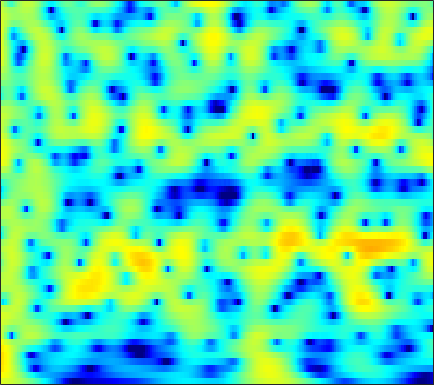

The file beside this chart, header and first rows:
4.3202, 4.2751, 4.157, 3.974, 3.795, 3.5022, 3.1482, 2.8436, 2.3883, 1.8782, 1.3142, 0.85709, 0.20286, -0.50088, -1.06, -1.8469, -2.6817, -3.34, -4.2597, -5.2302, -6.2562, -7.0651, -8.2017, -9.4082
6.214, 5.981, 5.581, 5.077, 4.631, 3.944, 3.152, 2.488, 1.512, 0.4332, -0.7413, -1.677, -2.98, -4.313, -5.3, -6.545, -7.634, -8.314, -9.017, -9.515, -9.872, -10.09, -10.37, -10.67
7.436, 7.028, 6.364, 5.558, 4.857, 3.787, 2.553, 1.512, -0.04348, -1.816, -3.85, -5.587, -8.27, -11.54, -14.52, -19.07, -20.77, -18.67, -15.65, -13.48, -11.96, -11.12, -10.3, -9.75
7.751, 7.238, 6.414, 5.425, 4.573, 3.286, 1.826, 0.618, -1.134, -3.027, -5.016, -6.525, -8.457, -10.14, -11.12, -11.92, -12.14, -11.97, -11.47, -10.78, -10.05, -9.525, -8.881, -8.323
7.898, 7.376, 6.537, 5.532, 4.662, 3.337, 1.808, 0.5105, -1.45, -3.73, -6.433, -8.842, -12.81, -17.91, -21.05, -18.94, -15.44, -13.57, -11.81, -10.61, -9.789, -9.348, -8.907, -8.543
7.077, 6.598, 5.864, 5.038, 4.366, 3.406, 2.384, 1.58, 0.4693, -0.6732, -1.82, -2.657, -3.694, -4.593, -5.151, -5.756, -6.256, -6.616, -7.15, -7.831, -8.755, -9.68, -11.26, -13.15
5.787, 5.061, 4.024, 3.012, 2.346, 1.669, 1.266, 1.113, 1.027, 0.9776, 0.9024, 0.8075, 0.6111, 0.3275, 0.05859, -0.3835, -0.9365, -1.439, -2.242, -3.211, -4.384, -5.455, -7.178, -9.085
3.757, 2.156, -0.7776, -5.306, -11.01, -15.51, -7.112, -3.809, -1.1, 0.5871, 1.668, 2.2, 2.632, 2.81, 2.808, 2.651, 2.343, 2.018, 1.477, 0.8366, 0.1494, -0.3839, -1.144, -1.912
3.406, 2.601, 1.431, 0.3181, -0.3147, -0.6822, -0.4837, -0.0929, 0.5336, 1.117, 1.571, 1.803, 1.974, 1.996, 1.921, 1.712, 1.395, 1.09, 0.5908, -0.02456, -0.7111, -1.247, -2.014, -2.88
4.009, 3.716, 3.308, 2.915, 2.65, 2.355, 2.12, 1.973, 1.793, 1.606, 1.386, 1.183, 0.861, 0.4908, 0.182, -0.2611, -0.7231, -1.072, -1.546, -2.089, -2.735, -3.274, -4.064, -5.039
4.378, 4.181, 3.925, 3.681, 3.499, 3.247, 2.956, 2.698, 2.28, 1.749, 1.09, 0.5035, -0.3906, -1.39, -2.164, -3.132, -3.902, -4.265, -4.406, -4.301, -4.218, -4.251, -4.399, -4.671
3.223, 2.943, 2.81, 2.903, 3.049, 3.231, 3.302, 3.24, 2.951, 2.382, 1.484, 0.5694, -1.073, -3.333, -5.585, -9.794, -15.8, -16.59, -11.55, -7.919, -5.498, -4.269, -3.183, -2.489
-5.576, -8.006, -5.809, -2.189, -0.2113, 1.58, 2.663, 3.112, 3.302, 3.081, 2.477, 1.786, 0.5439, -1.03, -2.382, -4.222, -5.693, -6.072, -5.512, -4.74, -4.031, -3.348, -2.372, -1.493
-1.581, -2.17, -1.765, -0.5057, 0.5084, 1.643, 2.427, 2.768, 2.928, 2.801, 2.41, 1.967, 1.23, 0.3418, -0.3875, -1.374, -2.416, -3.247, -4.178, -4.94, -5.948, -6.713, -7.155, -6.487
2.482, 2.395, 2.383, 2.47, 2.561, 2.654, 2.656, 2.573, 2.339, 1.952, 1.416, 0.9263, 0.1886, -0.6391, -1.298, -2.2, -3.15, -4.093, -5.618, -7.125, -9.352, -12.27, -18.1, -16.77
2.953, 3.026, 3.081, 3.063, 2.99, 2.788, 2.439, 2.085, 1.467, 0.6658, -0.2735, -1.051, -2.141, -3.149, -3.823, -4.55, -4.965, -5.113, -5.532, -5.993, -6.026, -5.97, -5.83, -5.201
2.35, 2.683, 3.013, 3.174, 3.165, 2.962, 2.514, 1.989, 1.004, -0.32, -2.042, -3.639, -6.225, -9.158, -10.98, -11.4, -9.952, -8.36, -6.45, -5.455, -4.607, -3.801, -2.881, -2.049
0.5372, 1.476, 2.456, 3.089, 3.338, 3.373, 3.07, 2.598, 1.645, 0.3022, -1.525, -3.233, -6.073, -9.452, -11.68, -11.84, -9.448, -8.361, -6.852, -5.174, -4.284, -3.716, -2.788, -1.776
-1.292, 0.3752, 1.968, 2.999, 3.471, 3.74, 3.636, 3.352, 2.717, 1.786, 0.6274, -0.3159, -1.619, -2.832, -3.634, -4.61, -5.083, -5.186, -6.148, -6.933, -7.127, -7.382, -6.95, -5.373
0.6016, 1.596, 2.652, 3.391, 3.733, 3.906, 3.762, 3.475, 2.827, 1.951, 0.8949, 0.007472, -1.173, -2.297, -2.998, -3.919, -5.043, -5.389, -6.538, -9.322, -12.5, -17.15, -19.71, -10.92
2.198, 2.647, 3.176, 3.572, 3.732, 3.731, 3.438, 2.986, 2.072, 0.7876, -0.9369, -2.532, -4.883, -7.012, -7.733, -7.212, -6.564, -6.243, -5.207, -5.276, -5.372, -5.113, -4.71, -3.723
0.8686, 1.384, 2.144, 2.807, 3.162, 3.386, 3.272, 2.92, 2.107, 0.7494, -1.194, -3.199, -6.932, -12.06, -13.22, -9.846, -5.901, -4.492, -3.286, -1.985, -1.573, -1.232, -0.7863, -0.5271
-6.419, -3.648, -0.9382, 0.8794, 1.821, 2.614, 2.976, 3.014, 2.744, 2.169, 1.384, 0.7042, -0.1968, -0.9088, -1.143, -1.085, -0.9682, -0.426, -0.1836, 0.03102, 0.1655, 0.01813, -0.2177, -0.676
-4.187, -2.718, -0.9001, 0.5258, 1.322, 2.065, 2.486, 2.631, 2.628, 2.493, 2.223, 2.005, 1.719, 1.493, 1.317, 1.239, 1.111, 0.943, 0.9518, 0.5145, 0.08642, -0.4122, -1.434, -2.711
0.5381, 0.8161, 1.243, 1.65, 1.885, 2.075, 2.109, 2.024, 1.827, 1.567, 1.286, 1.117, 0.9742, 0.9541, 0.9656, 1.021, 1.168, 1.018, 0.9391, 0.5882, -0.0002624, -0.5758, -1.69, -3.165
2.332, 2.455, 2.575, 2.597, 2.522, 2.262, 1.794, 1.288, 0.4208, -0.6415, -1.637, -2.175, -2.311, -1.778, -1.066, -0.2029, 0.5816, 1.065, 1.225, 1.329, 0.969, 0.5656, -0.2062, -1.291
2.241, 2.479, 2.703, 2.765, 2.673, 2.308, 1.587, 0.7565, -0.9182, -3.53, -7.978, -14.5, -17.31, -7.579, -4.16, -1.208, 0.4934, 1.425, 2.184, 2.44, 2.401, 2.109, 1.484, 0.6088
-1.056, -0.3815, 0.4027, 0.9855, 1.253, 1.36, 1.148, 0.7691, -0.01624, -1.085, -2.22, -2.821, -2.825, -1.875, -0.8468, 0.4054, 1.561, 2.065, 2.629, 2.766, 2.675, 2.39, 1.762, 0.8466
-6.935, -5.079, -3.145, -1.715, -0.9178, -0.162, 0.3085, 0.5027, 0.623, 0.6385, 0.6446, 0.6929, 0.871, 1.155, 1.45, 1.803, 2.175, 2.354, 2.434, 2.389, 2.116, 1.797, 1.175, 0.3153
-8.572, -6.538, -4.423, -2.838, -1.919, -0.9723, -0.2672, 0.1422, 0.5632, 0.8995, 1.181, 1.373, 1.617, 1.844, 1.975, 2.185, 2.215, 2.286, 2.159, 1.997, 1.632, 1.302, 0.7208, 0.01934
-4.657, -3.834, -2.827, -1.976, -1.453, -0.8771, -0.4218, -0.123, 0.2376, 0.5881, 0.9354, 1.192, 1.506, 1.789, 1.955, 2.101, 2.161, 2.097, 2, 1.7, 1.345, 0.9754, 0.421, -0.2125
-0.8721, -0.6273, -0.427, -0.38, -0.4321, -0.5926, -0.772, -0.8576, -0.7939, -0.4962, 0.0009896, 0.4473, 1.049, 1.564, 1.899, 2.119, 2.292, 2.207, 2.046, 1.662, 1.201, 0.7443, 0.08604, -0.6539
2.881, 2.734, 2.289, 1.504, 0.6649, -0.8436, -2.749, -4.245, -5.375, -4.512, -2.555, -1.13, 0.4346, 1.53, 2.116, 2.578, 2.755, 2.705, 2.34, 1.807, 0.9972, 0.2867, -0.814, -1.963
5.547, 5.21, 4.462, 3.308, 2.106, -0.1068, -3.316, -6.676, -10.93, -7.807, -3.714, -1.652, 0.2069, 1.404, 1.872, 2.369, 2.212, 2.166, 1.504, 0.7538, -0.6058, -1.796, -3.998, -6.732
5.819, 5.512, 4.89, 4.034, 3.26, 2.092, 0.8976, 0.1001, -0.6228, -0.8166, -0.6287, -0.3834, -0.09456, 0.02396, 0.04625, -0.2477, -0.5281, -0.9773, -1.431, -2.303, -3.366, -4.54, -6.587, -9.777
5.598, 5.343, 4.847, 4.205, 3.654, 2.895, 2.144, 1.63, 1.016, 0.4971, -0.01902, -0.4206, -1.065, -1.952, -2.639, -4.022, -4.76, -5.611, -5.526, -5.479, -5.017, -4.977, -5.07, -5.33
5.362, 5.043, 4.416, 3.61, 2.93, 2.033, 1.244, 0.7833, 0.3403, -0.05498, -0.48, -0.9581, -1.905, -3.367, -5.062, -8.211, -13.76, -21.02, -15.26, -8.679, -5.773, -4.144, -2.818, -1.878
4.372, 3.854, 2.732, 1.094, -0.4358, -2.743, -4.509, -4.795, -3.939, -2.829, -2.075, -1.862, -2.056, -2.66, -3.577, -4.71, -6.04, -6.608, -5.831, -4.493, -2.742, -1.58, -0.275, 0.6936
3.191, 2.598, 1.251, -0.8642, -3.133, -7.613, -13.93, -13.17, -7.929, -4.898, -3.228, -2.521, -2.089, -2.082, -2.211, -2.388, -2.84, -2.492, -2.401, -1.696, -0.7946, -0.1655, 0.7808, 1.574
3.273, 2.875, 2.071, 0.9922, 0.07649, -1.135, -2.027, -2.347, -2.303, -2.045, -1.828, -1.766, -1.894, -2.337, -2.671, -3.368, -4.131, -4.04, -4.049, -3.091, -1.95, -1.032, 0.1498, 1.141
3.679, 3.441, 3.011, 2.485, 2.049, 1.468, 0.9317, 0.5715, 0.125, -0.2614, -0.7075, -1.129, -1.882, -3.015, -4.023, -6.505, -9.442, -13.33, -13.7, -9.021, -5.026, -2.891, -0.8438, 0.5867
2.715, 2.593, 2.39, 2.11, 1.829, 1.388, 0.8734, 0.4678, -0.07753, -0.5862, -1.053, -1.423, -2.005, -2.724, -3.534, -4.991, -6.416, -7.749, -7.755, -5.624, -3.194, -1.656, -0.03537, 1.086
-0.4149, -0.08982, 0.2184, 0.2574, 0.08685, -0.4257, -1.217, -1.931, -2.866, -3.574, -3.775, -3.567, -3.046, -2.464, -2.226, -1.706, -1.41, -1.271, -0.6383, 0.02318, 0.752, 1.357, 1.98, 2.405
-5.092, -3.261, -1.891, -1.405, -1.504, -2.254, -3.756, -5.511, -9.09, -14.48, -13.84, -9.636, -5.681, -3.138, -1.645, -0.2636, 0.7033, 1.461, 2.121, 2.654, 3.093, 3.307, 3.454, 3.395
-3.188, -2.342, -1.618, -1.397, -1.571, -2.221, -3.367, -4.55, -6.395, -7.89, -7.628, -6.258, -4.049, -2.03, -0.7955, 0.511, 1.662, 2.276, 2.881, 3.346, 3.591, 3.604, 3.469, 3.099
-0.05923, -0.1545, -0.3308, -0.6084, -0.907, -1.403, -1.97, -2.383, -2.818, -2.961, -2.754, -2.364, -1.589, -0.684, -0.02324, 0.9014, 1.648, 2.045, 2.554, 2.823, 2.875, 2.799, 2.48, 1.929
1.681, 1.267, 0.663, -0.002263, -0.5136, -1.196, -1.801, -2.151, -2.438, -2.452, -2.19, -1.844, -1.223, -0.5094, 0.1085, 0.8299, 1.408, 1.873, 2.256, 2.427, 2.412, 2.273, 1.868, 1.238
3.153, 2.476, 1.421, 0.2056, -0.7827, -2.147, -3.424, -4.194, -4.756, -4.712, -4.081, -3.36, -2.26, -1.098, -0.2952, 0.6626, 1.557, 2.069, 2.509, 2.777, 2.792, 2.601, 2.138, 1.406
4.494, 3.537, 1.962, 0.01474, -1.736, -4.57, -8.098, -11.25, -14.41, -12.74, -9.322, -7.117, -4.63, -2.478, -1.234, 0.348, 1.703, 2.36, 3.056, 3.49, 3.587, 3.405, 2.905, 2.045
5.096, 3.969, 2.143, -0.09302, -2.115, -5.29, -9.096, -12.29, -15.48, -15.13, -12.79, -10.63, -7.683, -4.905, -2.881, -0.6437, 1.023, 1.993, 3.033, 3.611, 3.794, 3.701, 3.252, 2.415
5.033, 3.859, 2.023, -0.1082, -1.869, -4.405, -7.109, -9.274, -12.46, -16.81, -24.37, -20.15, -12.12, -7.093, -4.376, -1.766, 0.2713, 1.571, 2.603, 3.197, 3.431, 3.404, 3.043, 2.391
4.848, 3.535, 1.495, -0.7658, -2.514, -4.731, -6.639, -7.819, -9.165, -10.25, -10.43, -9.426, -7.026, -4.376, -2.625, -0.5009, 1.091, 1.849, 2.619, 3.062, 3.142, 2.965, 2.491, 1.794
5.038, 3.474, 0.8812, -2.483, -5.621, -10.34, -11.87, -9.96, -7.402, -5.498, -3.94, -2.865, -1.48, -0.1687, 0.851, 1.881, 2.598, 2.95, 3.279, 3.273, 2.94, 2.47, 1.612, 0.4298
5.182, 3.838, 1.613, -1.186, -3.639, -6.866, -7.713, -6.385, -4.113, -2.219, -0.7593, 0.1328, 1.137, 1.954, 2.343, 2.712, 2.908, 3.007, 2.77, 2.251, 1.492, 0.7884, -0.4091, -1.982
4.634, 3.842, 2.675, 1.487, 0.6612, -0.1778, -0.5893, -0.5765, -0.2422, 0.2838, 0.8338, 1.212, 1.614, 1.857, 1.885, 1.819, 1.557, 1.179, 0.4206, -0.5252, -1.642, -2.561, -3.857, -5.116
4.111, 3.629, 2.955, 2.307, 1.89, 1.483, 1.28, 1.251, 1.337, 1.509, 1.71, 1.822, 1.863, 1.734, 1.597, 1.163, 0.4318, -0.4236, -1.677, -3.254, -5.146, -6.752, -8.851, -10.11
3.73, 3.176, 2.375, 1.654, 1.266, 1.029, 1.119, 1.33, 1.71, 2.088, 2.385, 2.514, 2.535, 2.357, 2.083, 1.436, 0.4841, -0.4437, -1.976, -4.039, -6.879, -9.806, -16.22, -33.39
3.254, 2.087, 0.1279, -2.039, -3.273, -3.314, -1.844, -0.5282, 0.983, 2.096, 2.809, 3.126, 3.292, 3.192, 2.851, 2.23, 1.393, 0.7447, -0.5047, -1.976, -3.656, -4.984, -6.427, -7.084
